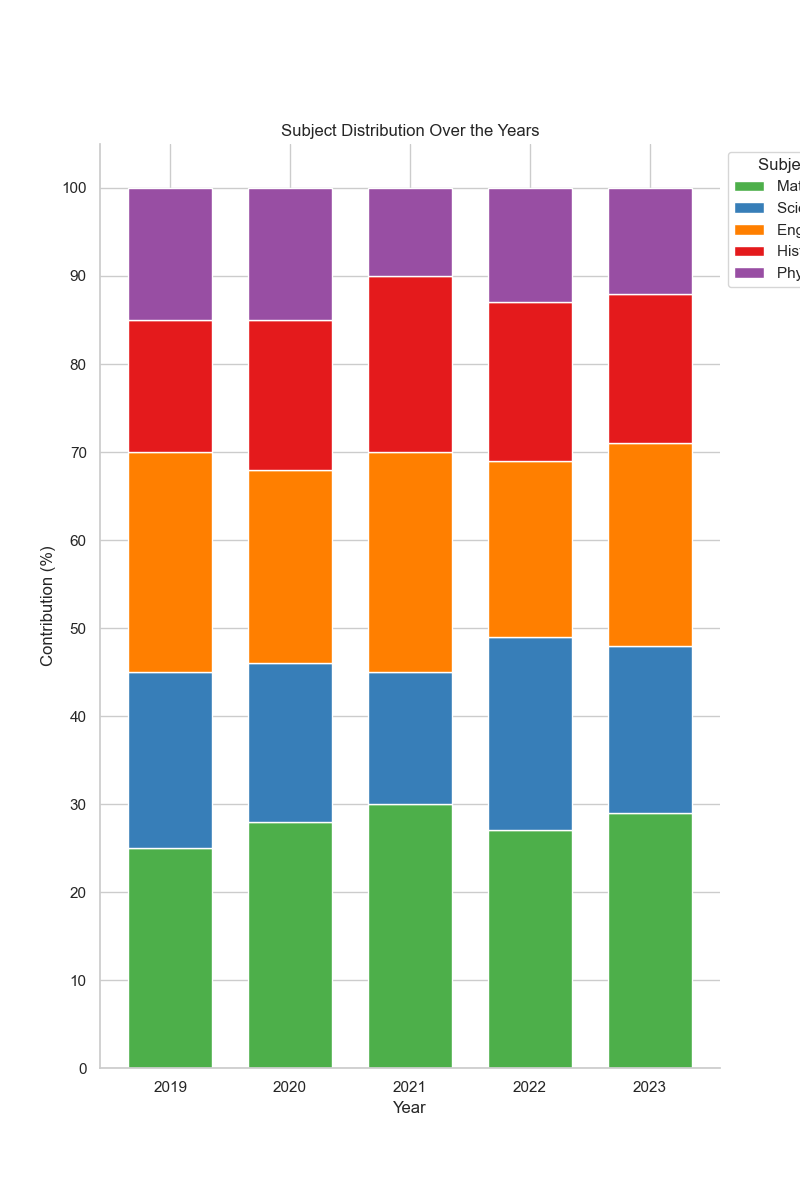

Data behind this chart, as committed beside it:
Year, Math (%), Science (%), English (%), History (%), Physical Education (%)
2019, 25, 20, 25, 15, 15
2020, 28, 18, 22, 17, 15
2021, 30, 15, 25, 20, 10
2022, 27, 22, 20, 18, 13
2023, 29, 19, 23, 17, 12
